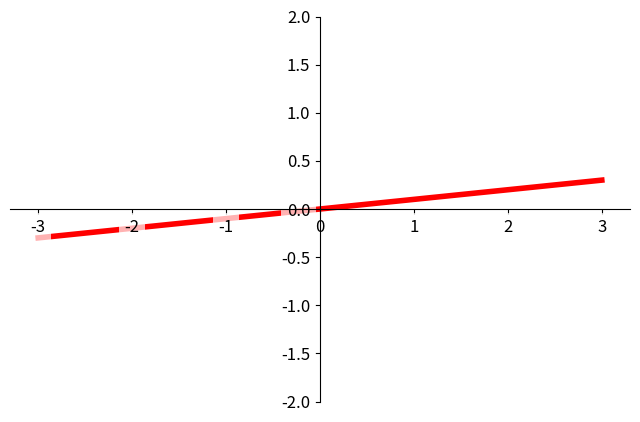

The script that saved this image:
import matplotlib.pyplot as plt
import numpy as np
x=np.linspace(-3,3,50)
y=0.1*x
plt.figure(num=3,figsize=(8,5))
plt.plot(x,y,color='red',linewidth=4.0,zorder=1)
plt.ylim((-2,2))
ax=plt.gca()
ax.spines['right'].set_color('none')
ax.spines['top'].set_color('none')
ax.xaxis.set_ticks_position('bottom')
ax.yaxis.set_ticks_position('left')
ax.spines['bottom'].set_position(('data',0)) #outward, axes
ax.spines['left'].set_position(('data',0))
for label in ax.get_xticklabels()+ax.get_yticklabels():
    label.set_fontsize(12)
    label.set_zorder(2)
    label.set_bbox(dict(facecolor='white',edgecolor='None',alpha=0.7))
plt.show()